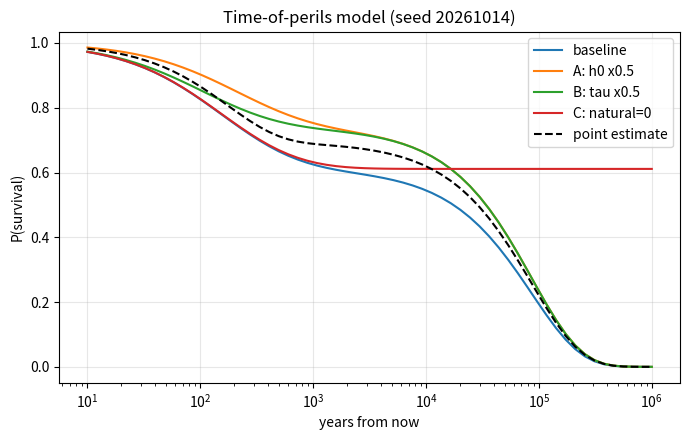
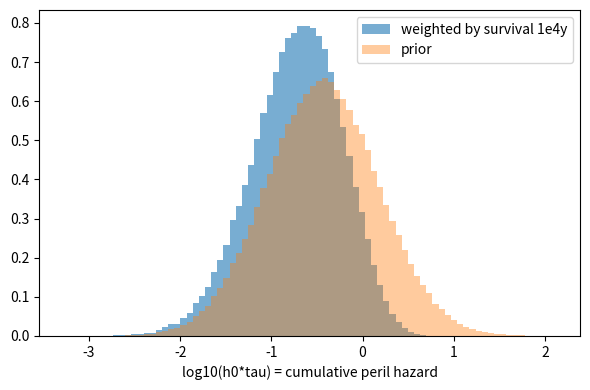

Python code for these plots, in order:
"""001: 「危険の時代」ハザードモデルにおける長期存続確率と介入効果の比較
再現: python3 sim.py  (seed=20261014) -> results.json, fig_*.png
"""
import json, numpy as np, matplotlib
matplotlib.use("Agg"); import matplotlib.pyplot as plt
rng=np.random.default_rng(20261014)
N=200_000
# 文献アンカー: Ord(2020)今世紀1/6 -> 年率 h0 = 1-(5/6)^(1/100)
h0_ord=1-(5/6)**(1/100)
# 自然ハザード床: Snyder-Beattie et al.(2019) 上限 1/87,000/yr を「上限」として使用
h_nat=1/87000
# 不確実性(仮定): h0 ~ lognormal(median=h0_ord, sigma=1.0); 減衰時定数 tau ~ lognormal(median=200y, sigma=1.0)
h0=h0_ord*np.exp(rng.normal(0,1.0,N)); tau=200*np.exp(rng.normal(0,1.0,N))
def cumhaz(T,h0,tau,f_h=1.0,f_tau=1.0,hn=h_nat):
    # h(t)=f_h*h0*exp(-t/(f_tau*tau)) + hn  (連続近似, 年率<<1)
    t2=f_tau*tau
    return f_h*h0*t2*(1-np.exp(-T/t2))+hn*T
Ts=np.array([100,1e3,1e4,1e5,1e6])
def S(T,**k): return float(np.mean(np.exp(-cumhaz(T,h0,tau,**k))))
res={"seed":20261014,"N":N,"h0_ord_annual":h0_ord,"h_nat_upper":h_nat}
res["baseline"]={int(T):S(T) for T in Ts}
# 点推定(不確実性なし)
res["point_estimate"]={int(T):float(np.exp(-cumhaz(T,h0_ord,200.0))) for T in Ts}
# 介入比較: A=現在ハザード半減, B=危険の時代を半分の長さに(tau半減), C=自然ハザード床ゼロ
res["A_halve_h0"]={int(T):S(T,f_h=0.5) for T in Ts}
res["B_halve_tau"]={int(T):S(T,f_tau=0.5) for T in Ts}
res["C_no_natural"]={int(T):S(T,hn=0) for T in Ts}
# 仮説H1: 不確実性はS(1e6)を点推定より大きくする(ジェンセン)、かつ生存はh0*tau低位の尾に集中
surv=np.exp(-cumhaz(1e4,h0,tau)); x=h0*tau
q=np.quantile(x,[.25,.5,.75])
res["share_survival_from_lowest_quartile_h0tau"]=float(surv[x<=q[0]].sum()/surv.sum())
# 感度: sigma
sens={}
for s in [0.0,0.5,1.0,1.5,2.0]:
    r=np.random.default_rng(1); a=h0_ord*np.exp(r.normal(0,s,N)); b=200*np.exp(r.normal(0,s,N))
    sens[s]=float(np.mean(np.exp(-cumhaz(1e4,a,b))))
res["sensitivity_sigma_S1e4"]=sens
# 平均一致(mean-matched)版: E[h0*tau]を点推定に固定 (中央値をexp(-sigma^2)倍)
mm={}
for s_ in [0.0,0.5,1.0,1.5,2.0]:
    r=np.random.default_rng(1); a=h0_ord*np.exp(r.normal(0,s_,N)-s_**2/2); b=200*np.exp(r.normal(0,s_,N)-s_**2/2)
    mm[s_]=float(np.mean(np.exp(-cumhaz(1e4,a,b))))
res["sensitivity_sigma_S1e4_mean_matched"]=mm
res["S_1e4_peril_only_point"]=float(np.exp(-h0_ord*200*(1-np.exp(-50))))
json.dump(res,open("results.json","w"),indent=2,ensure_ascii=False)
# 図
tt=np.logspace(1,6,60)
plt.figure(figsize=(7,4.5))
for lab,k in [("baseline",{}),("A: h0 x0.5",{"f_h":.5}),("B: tau x0.5",{"f_tau":.5}),("C: natural=0",{"hn":0})]:
    plt.semilogx(tt,[S(T,**k) for T in tt],label=lab)
plt.semilogx(tt,np.exp(-cumhaz(tt,h0_ord,200.0)),"k--",label="point estimate")
plt.xlabel("years from now"); plt.ylabel("P(survival)"); plt.legend(); plt.grid(alpha=.3)
plt.title("Time-of-perils model (seed 20261014)"); plt.tight_layout(); plt.savefig("fig_survival.png",dpi=130)
plt.figure(figsize=(6,4)); plt.hist(np.log10(x),bins=80,weights=surv,density=True,alpha=.6,label="weighted by survival 1e4y")
plt.hist(np.log10(x),bins=80,density=True,alpha=.4,label="prior"); plt.xlabel("log10(h0*tau) = cumulative peril hazard"); plt.legend(); plt.tight_layout(); plt.savefig("fig_posterior_tail.png",dpi=130)
print(json.dumps(res,indent=1))
